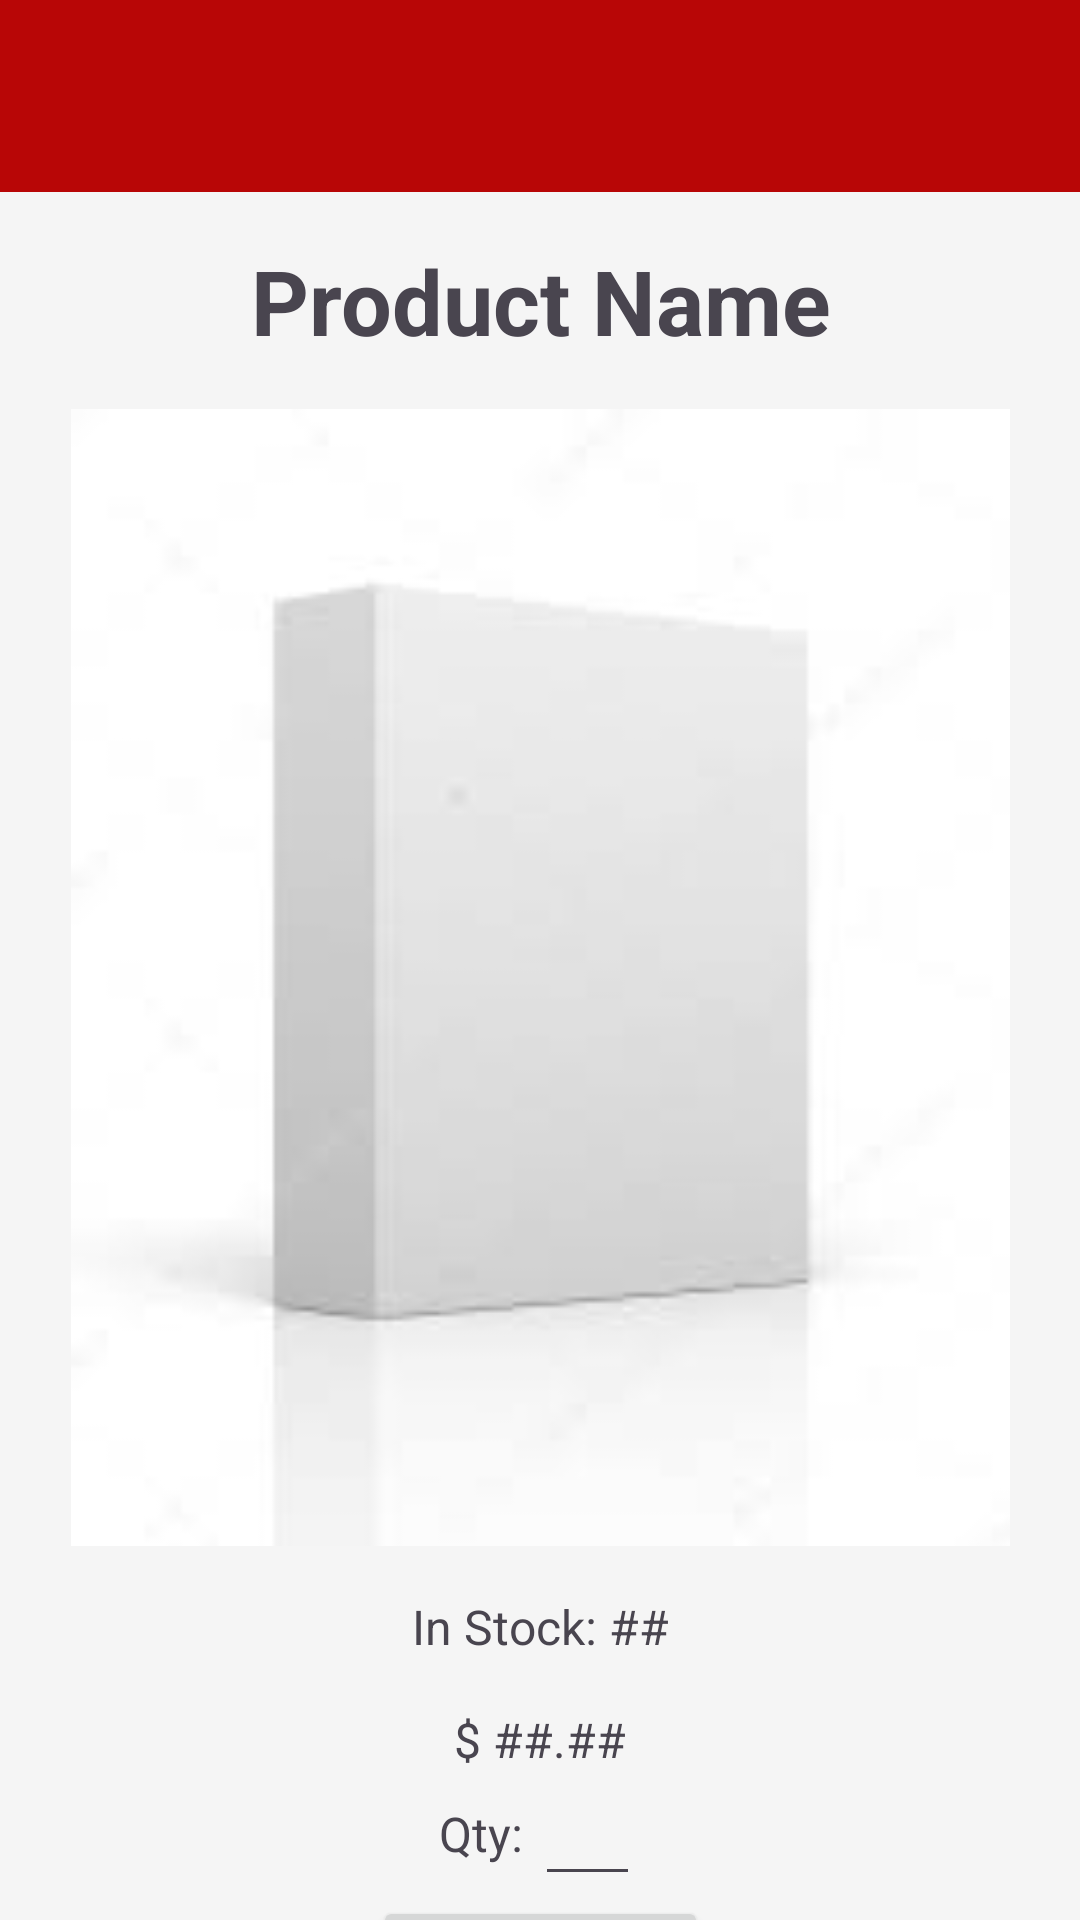

Layout XML and referenced resources for this Android screen:
<!-- AndroidManifest.xml: application theme Theme.E_Commerce_App -->
<!-- res/layout/activity_product_page.xml -->
<?xml version="1.0" encoding="utf-8"?>
<androidx.constraintlayout.widget.ConstraintLayout
    xmlns:android="http://schemas.android.com/apk/res/android"
    xmlns:app="http://schemas.android.com/apk/res-auto"
    xmlns:tools="http://schemas.android.com/tools"
    android:layout_width="match_parent"
    android:layout_height="match_parent"
    android:background="#F5F5F5"
    tools:context=".LoginActivity">

    <TextView
        android:id="@+id/textViewProductPageProductPrice"
        android:layout_width="wrap_content"
        android:layout_height="wrap_content"
        android:gravity="center"
        android:layout_margin="16dp"
        android:text="$ ##.##"
        android:textSize="16sp"
        app:layout_constraintEnd_toEndOf="parent"
        app:layout_constraintStart_toStartOf="parent"
        app:layout_constraintTop_toBottomOf="@id/textViewProductsInStock" />

    <TextView
        android:id="@+id/textViewProductsInStock"
        android:layout_width="wrap_content"
        android:layout_height="wrap_content"
        android:layout_margin="16dp"
        android:gravity="center"
        android:text="In Stock: ##"
        android:textSize="16sp"
        app:layout_constraintEnd_toEndOf="parent"
        app:layout_constraintStart_toStartOf="parent"
        app:layout_constraintTop_toBottomOf="@+id/imageViewProductImage" />

    <include
        android:id="@+id/myToolbar"
        layout="@layout/toolbar"
        app:layout_constraintEnd_toEndOf="parent"
        app:layout_constraintStart_toStartOf="parent"
        app:layout_constraintTop_toTopOf="parent"/>

    <TextView
        android:id="@+id/textViewProductTitle"
        android:layout_width="wrap_content"
        android:layout_height="wrap_content"
        android:layout_marginTop="16dp"
        android:gravity="center"
        android:text="Product Name"
        android:textSize="30sp"
        android:textStyle="bold"
        app:layout_constraintEnd_toEndOf="parent"
        app:layout_constraintStart_toStartOf="parent"
        app:layout_constraintTop_toBottomOf="@+id/myToolbar"/>

    <ImageView
        android:id="@+id/imageViewProductImage"
        android:layout_width="321dp"
        android:layout_height="379dp"
        android:layout_marginStart="16dp"
        android:layout_marginTop="16dp"
        android:layout_marginEnd="16dp"
        android:src="@drawable/product_image"
        app:layout_constraintDimensionRatio="h,1:1"
        app:layout_constraintEnd_toEndOf="parent"
        app:layout_constraintStart_toStartOf="parent"
        app:layout_constraintTop_toBottomOf="@+id/textViewProductTitle" />


    <LinearLayout
        android:id="@+id/linearLayoutProductPage"
        android:layout_width="match_parent"
        android:layout_height="wrap_content"
        android:orientation="horizontal"
        android:gravity="center"
        app:layout_constraintTop_toBottomOf="@id/textViewProductPageProductPrice">

        <TextView
            android:id="@+id/textViewProductQuantity"
            android:layout_width="wrap_content"
            android:layout_height="wrap_content"
            android:gravity="center"
            android:text="Qty: "
            android:textSize="16sp" />

        <EditText
            android:id="@+id/editTextNumOfProducts"
            android:layout_width="35dp"
            android:layout_height="wrap_content"
            android:gravity="center"
            android:inputType="number" />

    </LinearLayout>

    <Button
        android:id="@+id/buttonAddToCart"
        android:layout_width="wrap_content"
        android:layout_height="wrap_content"
        android:gravity="center"
        android:text="Add to Cart"
        app:layout_constraintEnd_toEndOf="parent"
        app:layout_constraintStart_toStartOf="parent"
        app:layout_constraintTop_toBottomOf="@id/linearLayoutProductPage" />

</androidx.constraintlayout.widget.ConstraintLayout>
<!-- res/layout/toolbar.xml (included above) -->
<?xml version="1.0" encoding="utf-8"?>
<androidx.appcompat.widget.Toolbar xmlns:android="http://schemas.android.com/apk/res/android"
    android:layout_width="match_parent"
    android:layout_height="wrap_content"
    xmlns:app="http://schemas.android.com/apk/res-auto"
    android:background="@color/my_primary"
    android:elevation="4dp"
    android:theme="@style/ThemeOverlay.AppCompat.Dark.ActionBar"
    app:popupTheme="@style/ThemeOverlay.AppCompat.Light">

</androidx.appcompat.widget.Toolbar>
<!-- resources referenced by this layout -->
<resources>
  <color name="my_primary">#B80606</color>
  <!-- drawable product_image: jpg bitmap (drawable, 1594 bytes) -->
  <style name="Theme.E_Commerce_App" parent="Base.Theme.E_Commerce_App" />
  <style name="Base.Theme.E_Commerce_App" parent="Theme.Material3.DayNight.NoActionBar">
          
          <item name="colorPrimary">@color/my_primary</item>
          <item name="colorPrimaryVariant">@color/my_primary</item>
  
          <item name="colorSecondary">@color/my_secondary</item>
          <item name="colorSecondaryVariant">@color/my_secondary</item>
  
          <item name="android:statusBarColor">@color/my_primary</item>
      </style>
  <color name="my_secondary">#D61103</color>
</resources>
